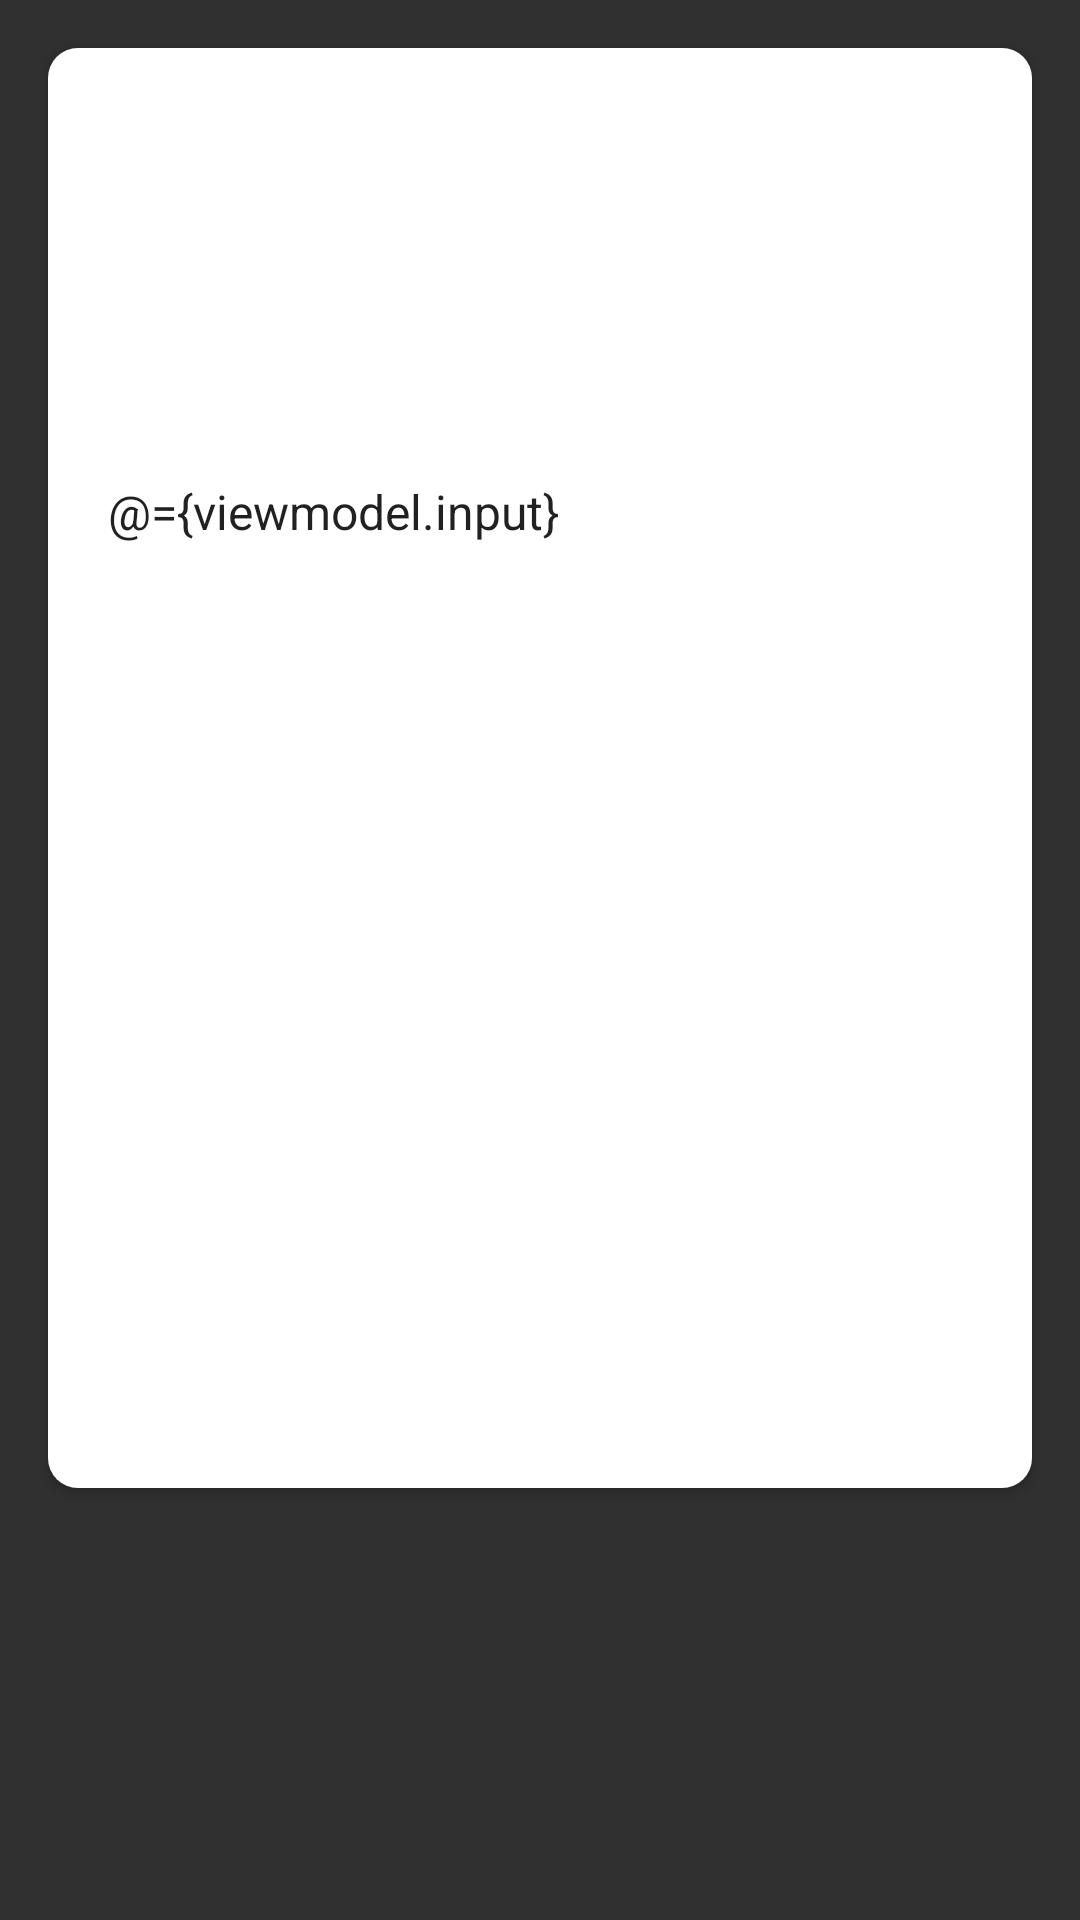

Reconstruct the res/layout file that produces this screen, plus the resources it refers to.
<!-- AndroidManifest.xml: application theme AppTheme -->
<!-- res/layout/freetext_fragment.xml -->
<?xml version="1.0" encoding="utf-8"?>
<layout
    xmlns:android="http://schemas.android.com/apk/res/android"
    xmlns:app="http://schemas.android.com/apk/res-auto">
    <data>
        <import type="android.view.View" />
        <variable
            name="viewmodel"
            type="com.elishou.anesthesiaplan.freetext.FreeTextViewModel" />
    </data>

    <LinearLayout
        android:layout_width="match_parent"
        android:layout_height="match_parent">

        <android.support.v7.widget.CardView
            android:layout_width="match_parent"
            android:layout_height="@dimen/cardview_question_height"
            android:layout_marginStart="@dimen/activity_horizontal_margin"
            android:layout_marginEnd="@dimen/activity_horizontal_margin"
            android:layout_marginTop="@dimen/activity_vertical_margin"
            android:layout_marginBottom="@dimen/activity_vertical_margin"
            app:cardCornerRadius="@dimen/cardview_question_corner_radius"
            android:elevation="@dimen/cardview_default_elevation">

            <LinearLayout
                android:layout_width="match_parent"
                android:layout_height="match_parent"
                android:background="@color/colorBackgroundLight"
                android:padding="@dimen/cardview_question_padding"
                android:theme="@style/AppThemeSecond"
                android:orientation="vertical">

                <TextView
                    android:layout_width="wrap_content"
                    android:layout_height="wrap_content"
                    android:textAppearance="@style/TextAppearance.AppCompat.Subhead"
                    android:textColor="@color/colorPrimary"
                    android:text="@{viewmodel.stepCounter}" />

                <TextView
                    android:layout_width="match_parent"
                    android:layout_height="@dimen/cardview_question_problem_height"
                    android:textAppearance="@style/TextAppearance.AppCompat.Title"
                    android:gravity="center"
                    android:textColor="@color/colorTextPrimary"
                    android:text="@{viewmodel.problem}" />

                <EditText
                    android:layout_width="match_parent"
                    android:layout_height="wrap_content"
                    android:textColor="@color/colorTextPrimary"
                    android:textAppearance="@style/TextAppearance.AppCompat.Subhead"
                    android:text="@={viewmodel.input}" />
            </LinearLayout>
        </android.support.v7.widget.CardView>
    </LinearLayout>

</layout>
<!-- resources referenced by this layout -->
<resources>
  <color name="colorBackgroundLight">#ffffff</color>
  <color name="colorPrimary">#272958</color>
  <color name="colorTextPrimary">#de000000</color>
  <dimen name="activity_horizontal_margin">16dp</dimen>
  <dimen name="activity_vertical_margin">16dp</dimen>
  <dimen name="cardview_question_corner_radius">10dp</dimen>
  <dimen name="cardview_question_height">480dp</dimen>
  <dimen name="cardview_question_padding">16dp</dimen>
  <dimen name="cardview_question_problem_height">96dp</dimen>
  <style name="AppThemeSecond" parent="Theme.AppCompat.NoActionBar">
          
          <item name="colorPrimary">@color/colorPrimary</item>
          <item name="colorPrimaryDark">@color/colorPrimary</item>
          <item name="colorAccent">@color/colorPrimaryLight</item>
      </style>
  <style name="AppTheme" parent="Theme.AppCompat.NoActionBar">
          
          <item name="colorPrimary">@color/colorPrimary</item>
          <item name="colorPrimaryDark">@color/colorPrimary</item>
          <item name="colorAccent">@color/colorAccent</item>
      </style>
  <color name="colorPrimaryLight">#6C6ED7</color>
  <color name="colorAccent">#DD346B</color>
</resources>
